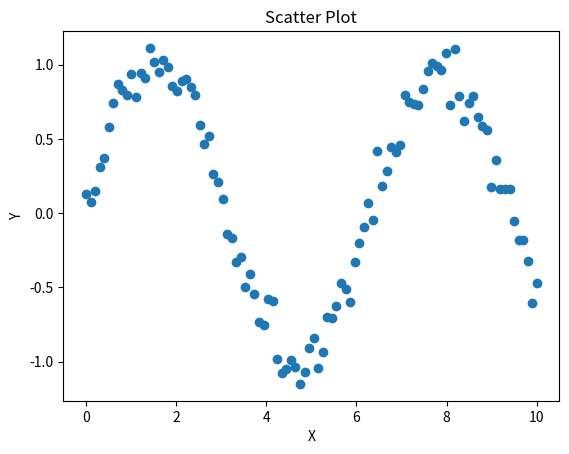

Here is the Python script that generated this plot:
import matplotlib.pyplot as plt
import numpy as np
x=np.linspace(0,10,100)
y=np.sin(x)+np.random.normal(0,0.1,100)
plt.scatter(x,y)
plt.title("Scatter Plot")
plt.xlabel("X")
plt.ylabel("Y")
plt.show()
